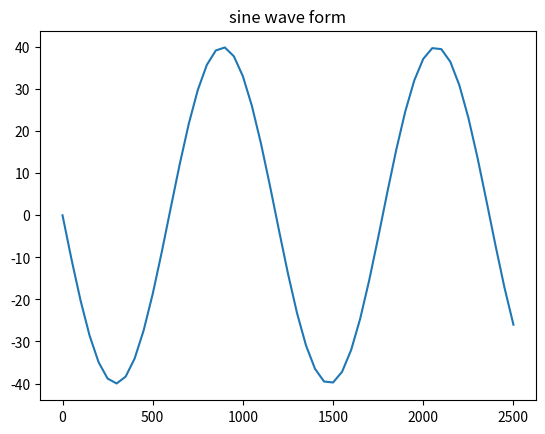

Here is the Python script that generated this plot:
# -*- coding: utf-8 -*-


import numpy as np
from scipy import interpolate
import matplotlib.pyplot as plt
import random

#y = np.array([random.randint(0, 5) for _ in range(10)])
#x = np.array([num for num in range(10)])
#
#xnew = np.arange(0, 9, 0.1)
#
#func = interpolate.interp1d(x, y, kind='cubic')
#ynew = func(xnew)
#
#plt.plot(x, y, 'ro-')
#plt.plot(xnew, ynew)
#plt.show()


# 计算正弦曲线上点的 x 和 y 坐标
z1 = []
z2 = []
x = np.arange(0, 8* np.pi,0.5)*100
y = np.sin(x)*40

plt.title("sine wave form")
# 使用 matplotlib 来绘制点
plt.plot(x, y)
plt.show()